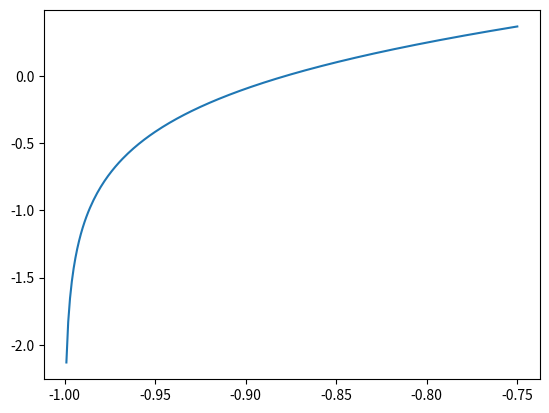

Write Python code to recreate this figure.
import matplotlib.pyplot as plt
import math


math_functions = {'lg': math.log, 'log': math.log, 'e': math.e}

# 25. lg(x + 1) − e^(x) + 0.5 = 0


# def select_brackets(statement: str, start_ind: int, last_ind: int = None):
#     bracket_state = ''
#     if not last_ind:
#         start = None
#         for i in range(start_ind, len(statement)):
#             if statement[i] == ')':
#                 return [bracket_state, start, i]
#             if start != None:
#                 bracket_state += statement[i]
#                 continue
#             if statement[i] == '(':
#                 start = i
#                 continue
#     else:
#         pass


# def fill_other_blanks(full_statement: str, already_parsed: list, parsed_ind: dict):
#     not_checked = list(range(0, len(full_statement)))
#     for filled in list(parsed_ind.keys()):
#         filled = filled.split(":")
#         filled[0] = int(filled[0])
#         filled[1] = int(filled[1])

#         for i in range(filled[0], filled[1]+1):
#             if i == filled[0] :
#                 print(i)
#                 not_checked.insert(not_checked.index(i)+1, 'INSERTION')
#             not_checked.pop(not_checked.index(i))
#     print(not_checked)


# def separate_x(statement: str, variable: str = 'x'):
#     returnable = [""]
#     current_ind = 0
#     for a in statement:
#         if a == variable:
#             if returnable[-1] == "":
#                 returnable[-1] = a
#             else:
#                 returnable.append(a)
#             returnable.append("")
#             current_ind = len(returnable)-1
#             continue
#         returnable[current_ind] += a
#     if returnable[-1] == "":
#         returnable.pop(-1)
#     return returnable


# def functionify(function: str, variable: str = 'x'):
#     function = function.replace(" ", "")
#     parsed_math_functions = []
#     parsed_indexes = {}
#     for key, value in math_functions.items():
#         if key in function:
#             buff_ind = function.index(key) + len(key)
#             in_bracket = select_brackets(function, buff_ind)
#             after_bracket_ind = in_bracket[2]
#             before_bracket_ind = in_bracket[1]

#             in_bracket = in_bracket[0]

#             parsed_indexes[str(buff_ind-len(key)) + ":" +
#                            str(after_bracket_ind)] = str(len(parsed_math_functions))

#             parsed_math_functions.append(value)
#             before_bracket = function[buff_ind:before_bracket_ind]
#             if before_bracket:
#                 parsed_math_functions.append(before_bracket)

#             for part in separate_x(in_bracket):
#                 parsed_math_functions.append(part)

#             parsed_math_functions.append("SEPARATOR")

#             parsed_indexes[str(buff_ind-len(key)) + ":" +
#                            str(after_bracket_ind)] += ":" + str(len(parsed_math_functions)-1)

#             print(parsed_math_functions)
#             print(parsed_indexes)
#     fill_other_blanks(function, parsed_math_functions, parsed_indexes)

def function_calculation(x: float):
    return math.log10(x+1) + math.e ** (x) + 0.5


def first_derivative(x: float):
    return math.e ** x + (1 / (math.log(10) * (x + 1)))


def second_derivative(x: float):
    return math.e ** x - (1 / (math.log(10) * (x ** 2 + 2 * x + 1)))


def fi(x: float):
    return 10 ** (-math.exp(x)-0.5)-1


def dfi(x: float):
    return - math.log(10)*math.exp(x)*10**(-math.exp(x)-0.5)


def graph(x_start: float, x_finish: float, step: float = 1):

    y_results = []

    if step < 1:
        x_range = [
            x*step for x in range(int(x_start/step), int(x_finish/step)+1, 1)]
    else:
        x_range = range(x_start, x_finish+1, step)

    for x in x_range:
        y_results.append(function_calculation(x))
    fig, ax = plt.subplots()
    ax.plot(x_range, y_results)
    plt.show()


def half_dividing(f, left_limit: float, right_limit: float, accuracy: float = 0.001, counter: int = 0):
    middle_limit = (left_limit+right_limit)/2

    middle_value = f(middle_limit)

    if abs(middle_limit-left_limit) <= accuracy:
        return middle_limit, counter

    counter += 1

    if middle_value < 0:
        return half_dividing(f, middle_limit, right_limit, accuracy, counter)

    if middle_value > 0:
        return half_dividing(f, left_limit, middle_limit, accuracy, counter)


def Newton_method(f, df, d2f, left_limit: float = None, right_limit: float = None, x0: float = None, accuracy: float = 0.001, counter: int = 0):
    if left_limit != None and right_limit != None:
        if f(left_limit) * d2f(left_limit) > 0:
            x0 = left_limit
        elif f(right_limit) * d2f(right_limit) > 0:
            x0 = right_limit

    x_next = x0 - (f(x0)/df(x0))

    error = abs(x_next - x0)
    counter += 1
    if error <= accuracy:
        return x_next, counter
    else:
        return Newton_method(f, df, d2f, x0=x_next, accuracy=accuracy, counter=counter)


def hords(f, xk1: float, xk: float, accuracy: float = 0.001):
    x = xk1
    counter = 0
    while abs(xk1-xk) > accuracy:
        # Обчислення значення функції на кінцях відрізка
        fxk1 = f(xk1)
        fxk = f(xk)

        # Обчислення нового наближення за формулою хорд
        x = xk - ((xk - xk1) / (fxk - fxk1)) * fxk

        # Оновлення відрізка виміру
        xk1, xk = xk, x
        counter += 1

    return x, counter


def simple_iteration(fi, dfi, left_limit: float = None, right_limit: float = None, x0: float = None, accuracy: float = 0.001, q: float = None, counter: int = 0):
    if q == None:
        x_range = [
            x*accuracy for x in range(int(left_limit/accuracy), int(right_limit/accuracy), 1)]
        abs_dfi_range = []
        for x in x_range:
            abs_dfi_range.append(abs(dfi(x)))

        q = max(abs_dfi_range)

    if x0 == None:
        x0 = (left_limit+right_limit)/2

    fix = fi(x0)
    error = q/(1-q)*abs(fix-x0)
    counter += 1
    if error <= accuracy:
        return fix, counter
    else:
        return simple_iteration(fi, dfi, x0=fix, accuracy=accuracy, q=q, counter=counter)


if __name__ == "__main__":
    graph(-0.999, -0.75, 0.001)
    left = -0.999
    right = -0.75
    accuracy = 0.001
    print(f"Усі результати нижче надано з точністю до {accuracy}.")

    halfDiv, iterations = half_dividing(function_calculation, left, right, accuracy) 
    print(
        f'Корінь, знайдений методом половинного ділення за {iterations} кроків:\n{halfDiv}')
    
    Newton, iterations = Newton_method(function_calculation, first_derivative, second_derivative, left, right, accuracy=accuracy)
    print(
        f'Корінь, знайдений методом Ньютона за {iterations} кроків:\n{Newton}')

    hords, iterations = hords(function_calculation, right, left, accuracy)
    print(
        f'Корінь, знайдений методом хорд за {iterations} кроків:\n{hords}'
    )

    simplIter, iterations = simple_iteration(fi, dfi, left, right, accuracy=accuracy)
    print(
        f'Корінь, знайдений методом простої ітерації за {iterations} кроків:\n{simplIter}\n'
    )
